Photos from the image-classification dataset "PillSight-Pics" in the GitHub repository RyGuy101/PillSight-Pics. Its 6 classes are: adderall, hydrocodone, mirtazapine, nystatin, prednisone, promethazine.

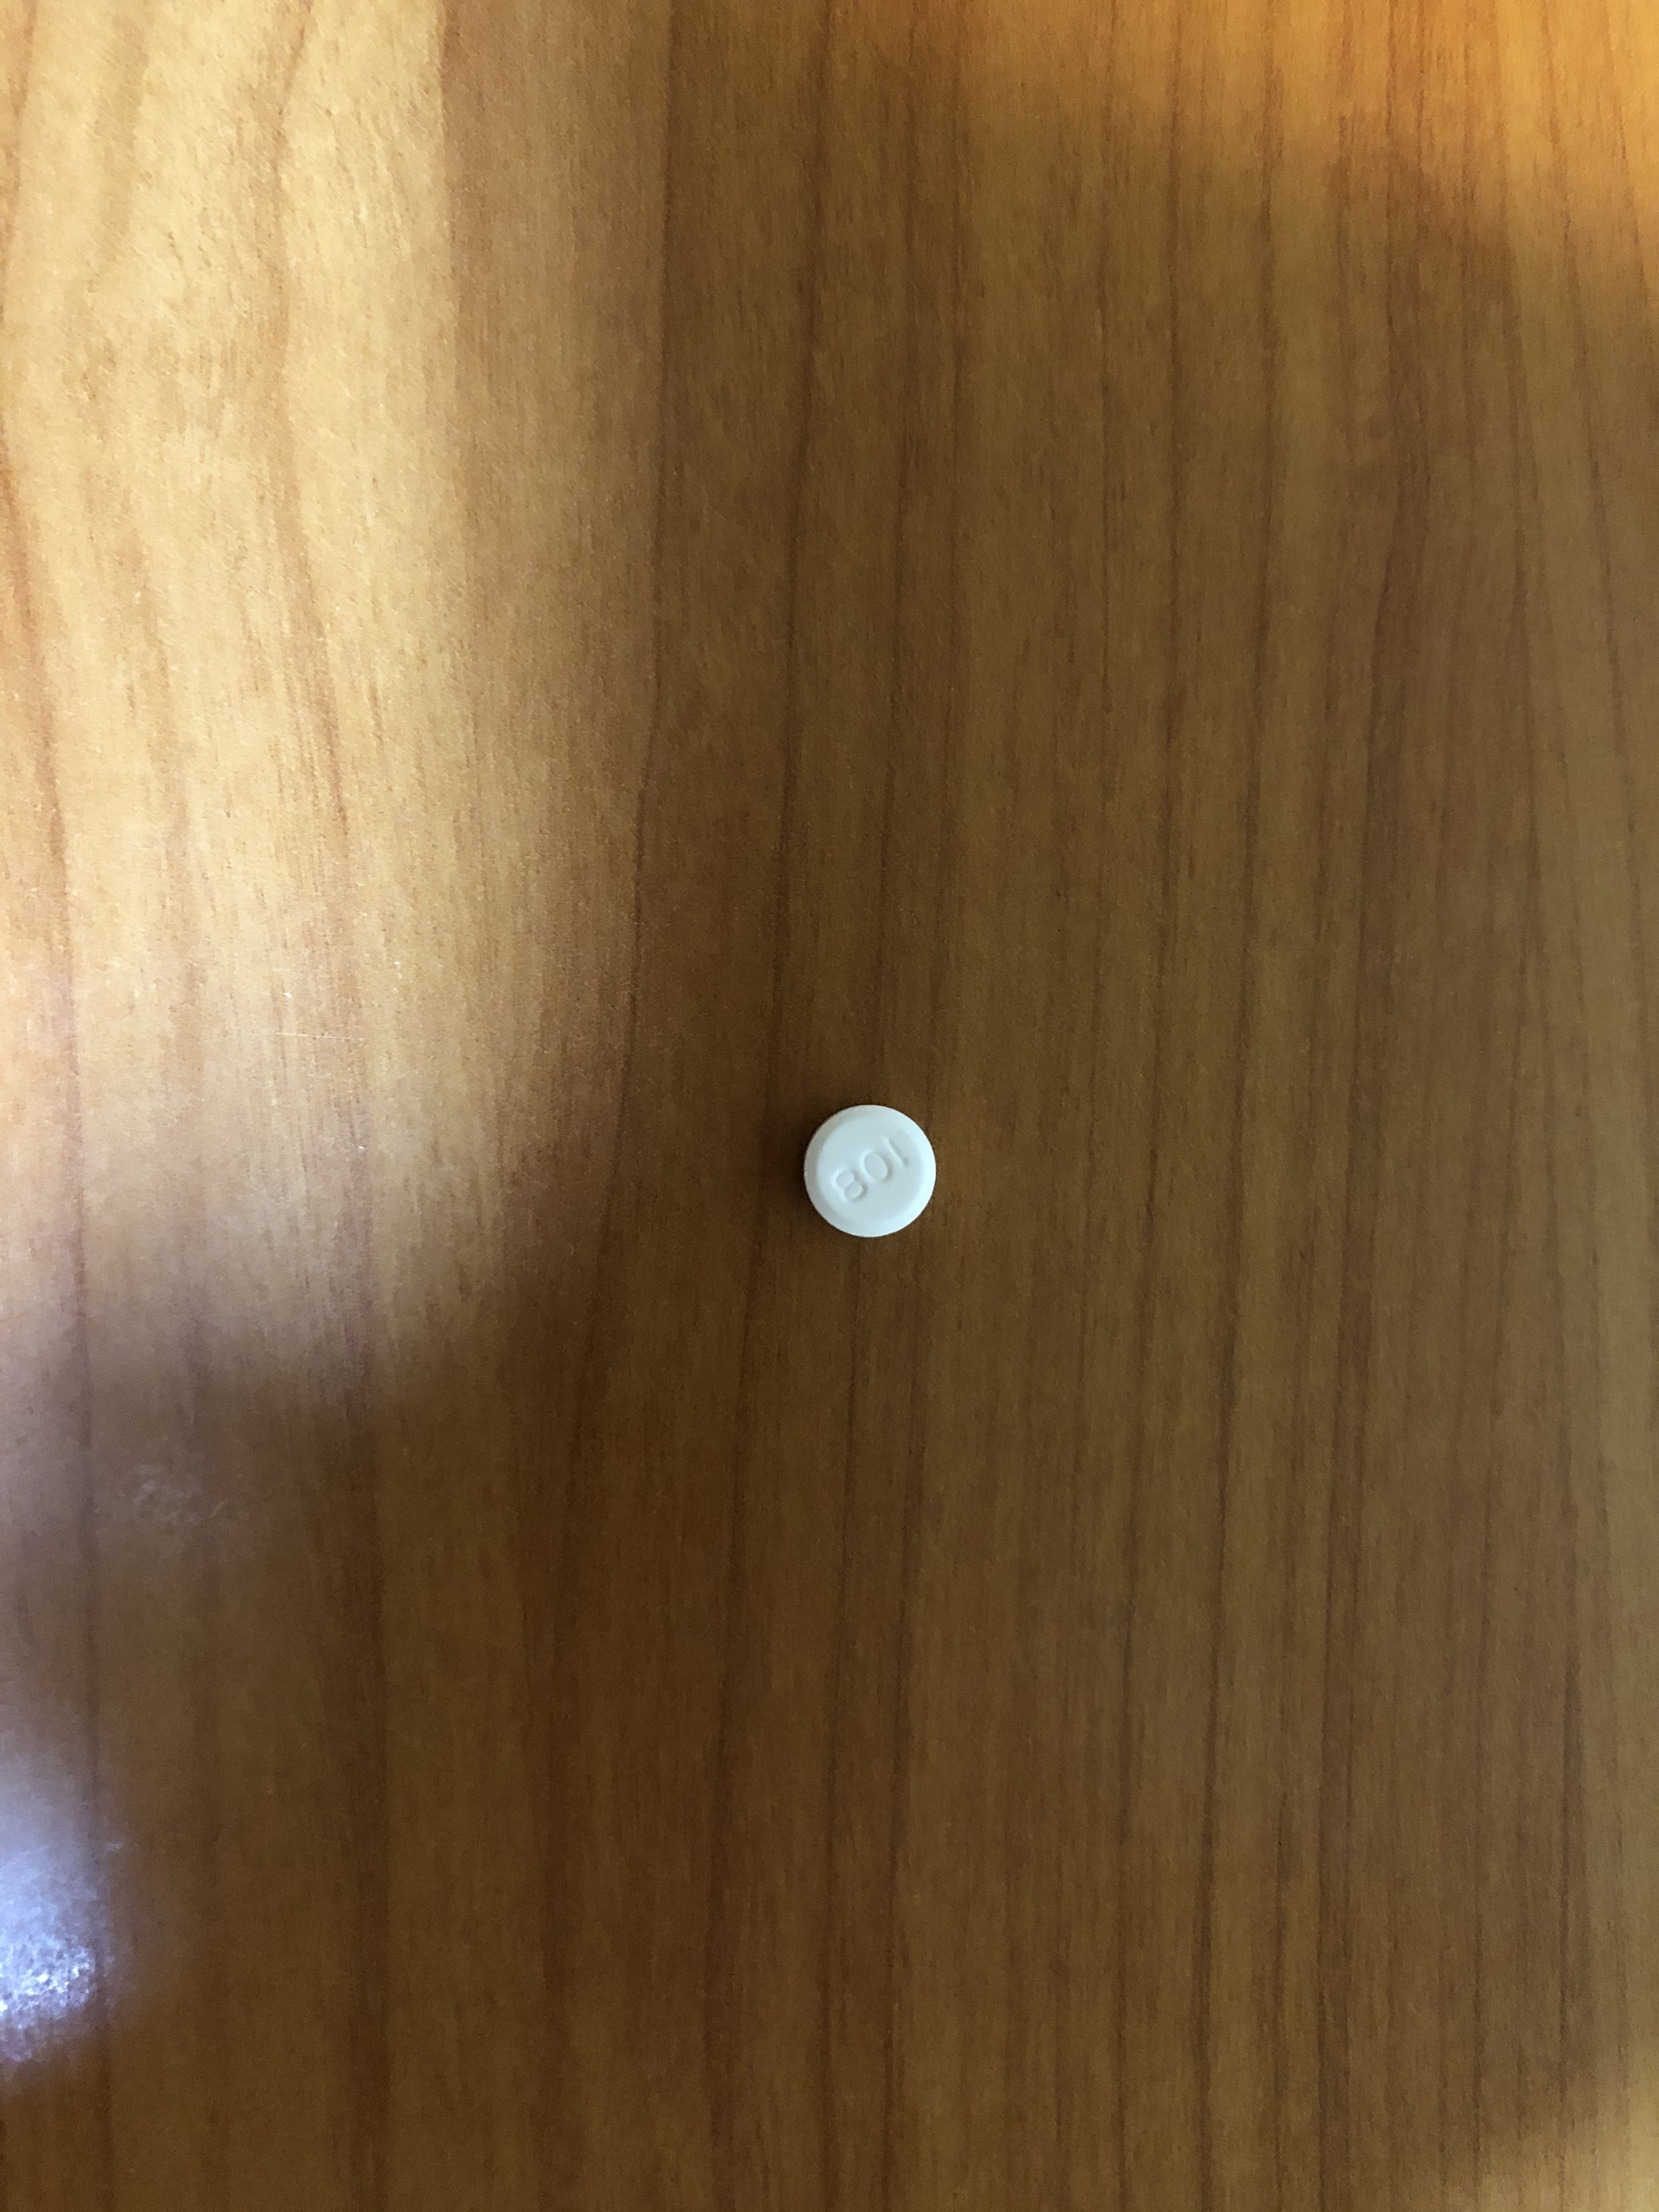
Label: promethazine

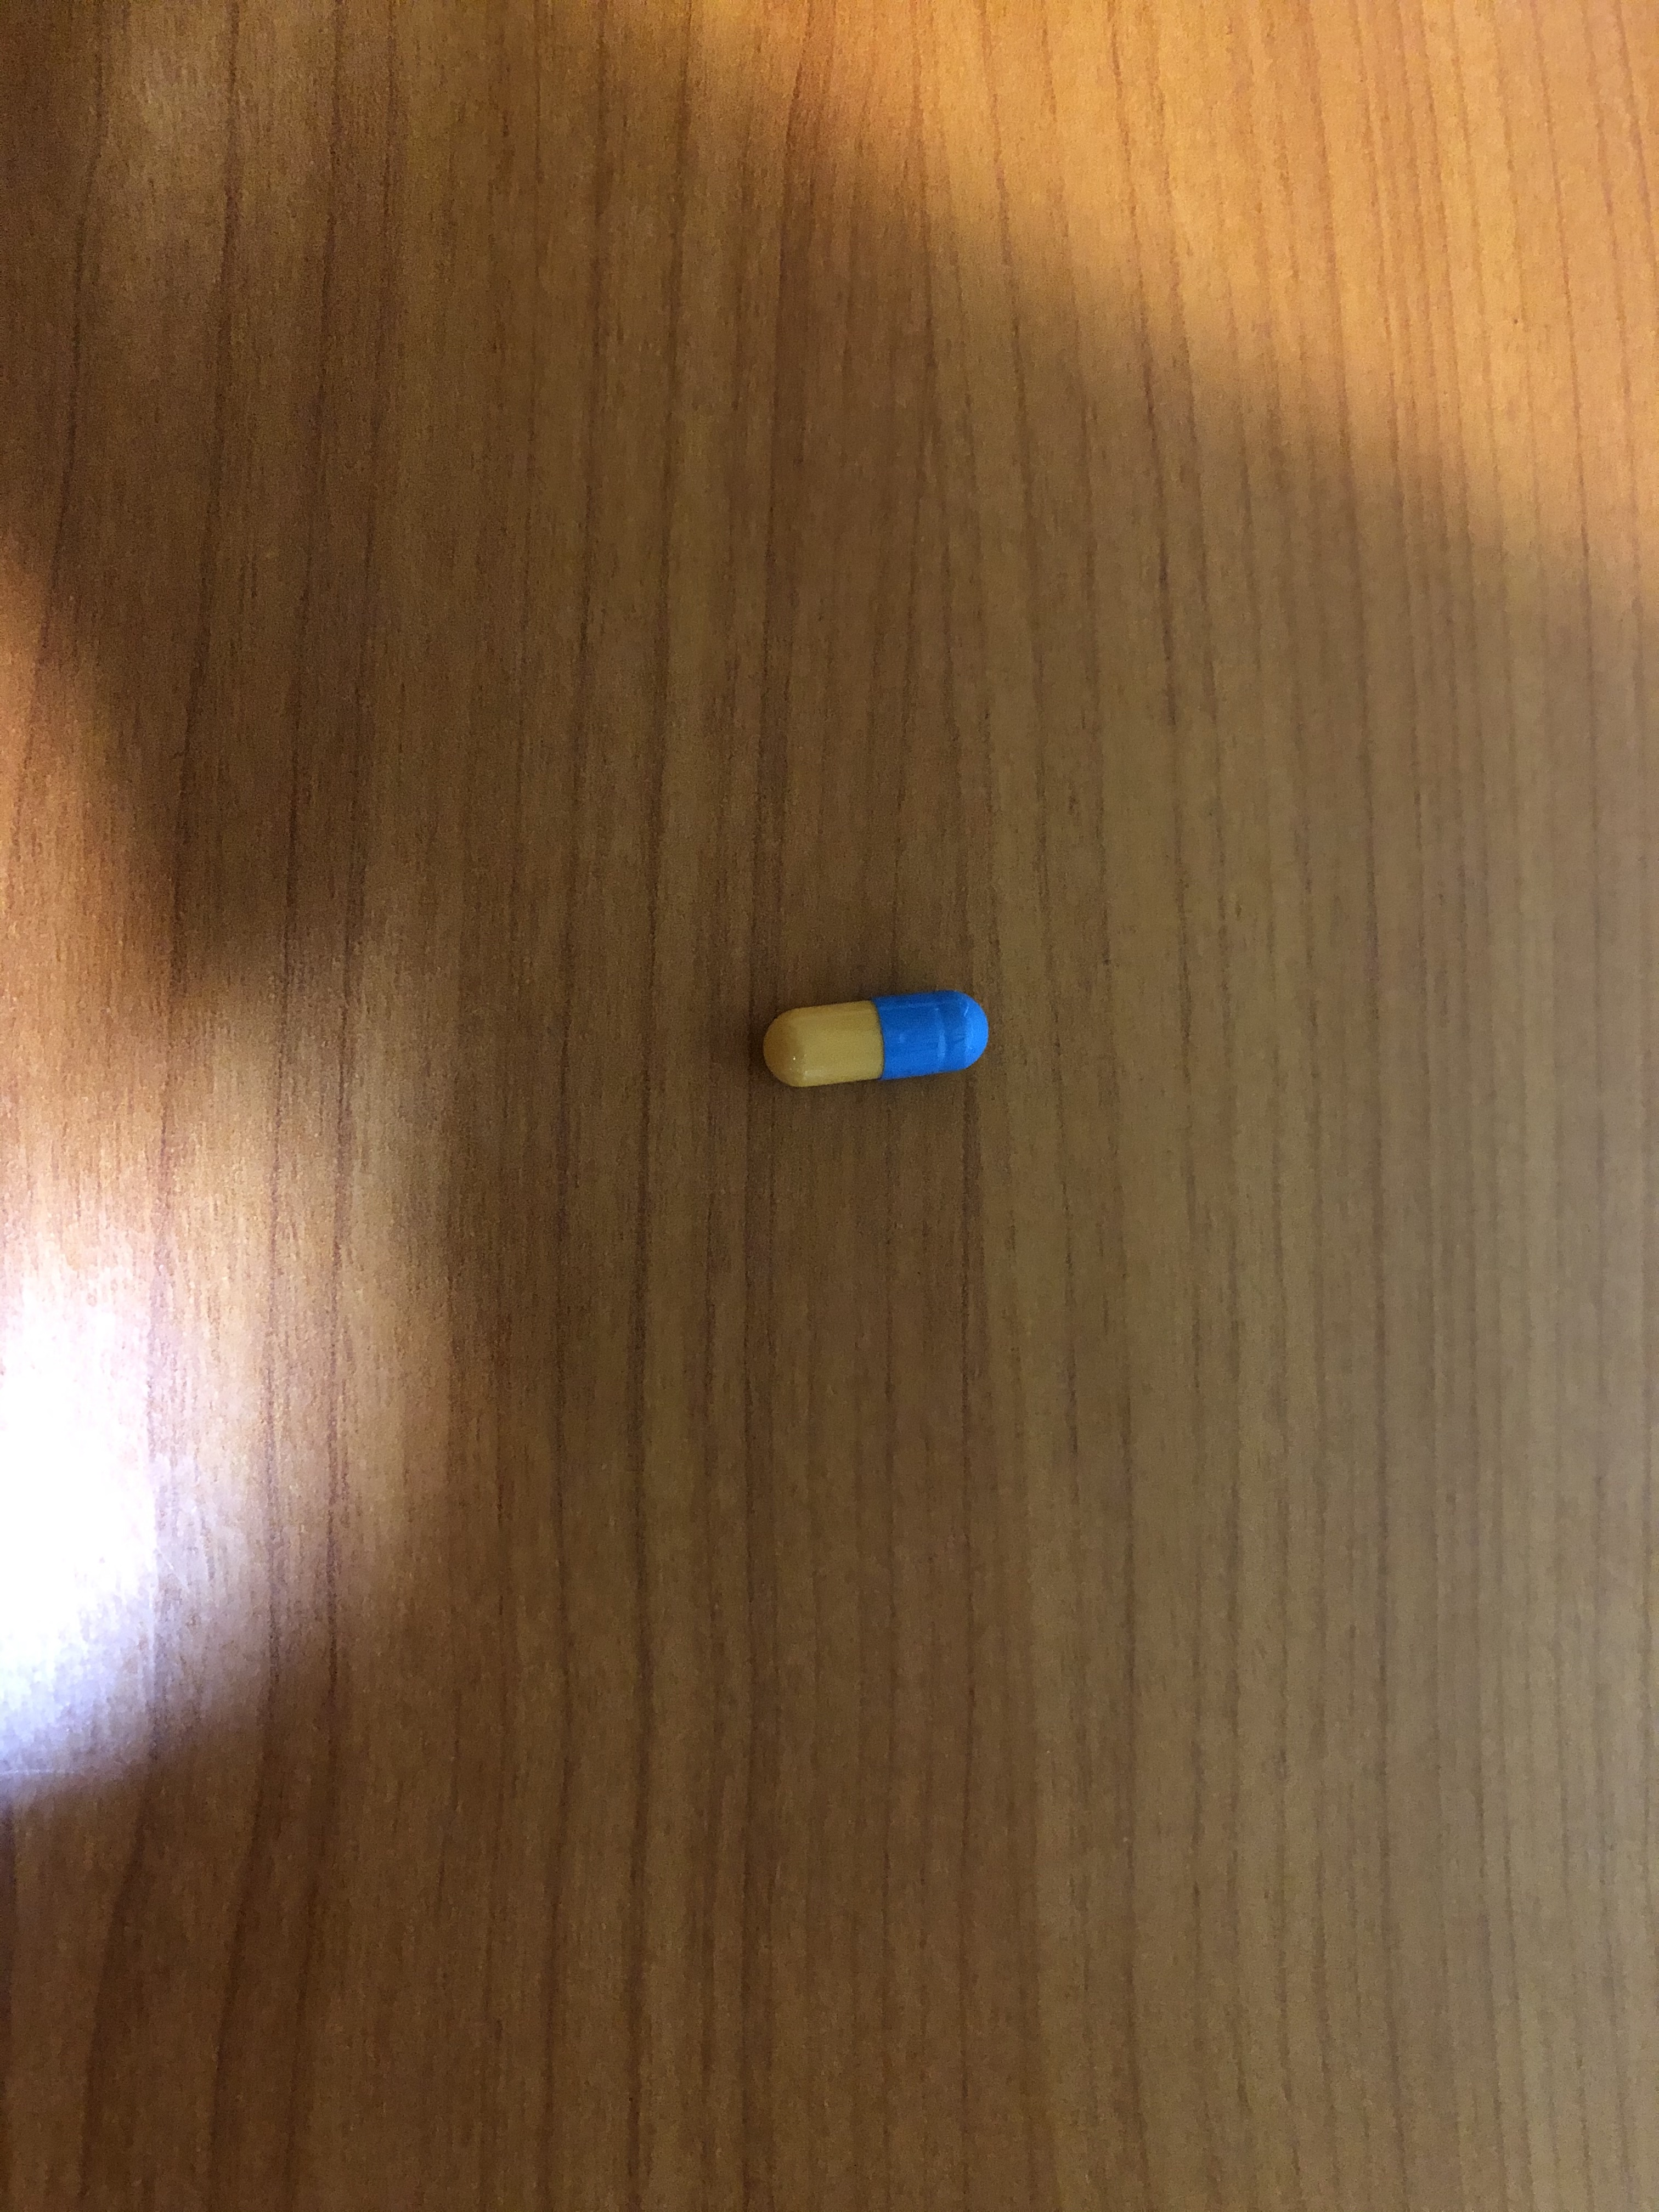
Label: adderall

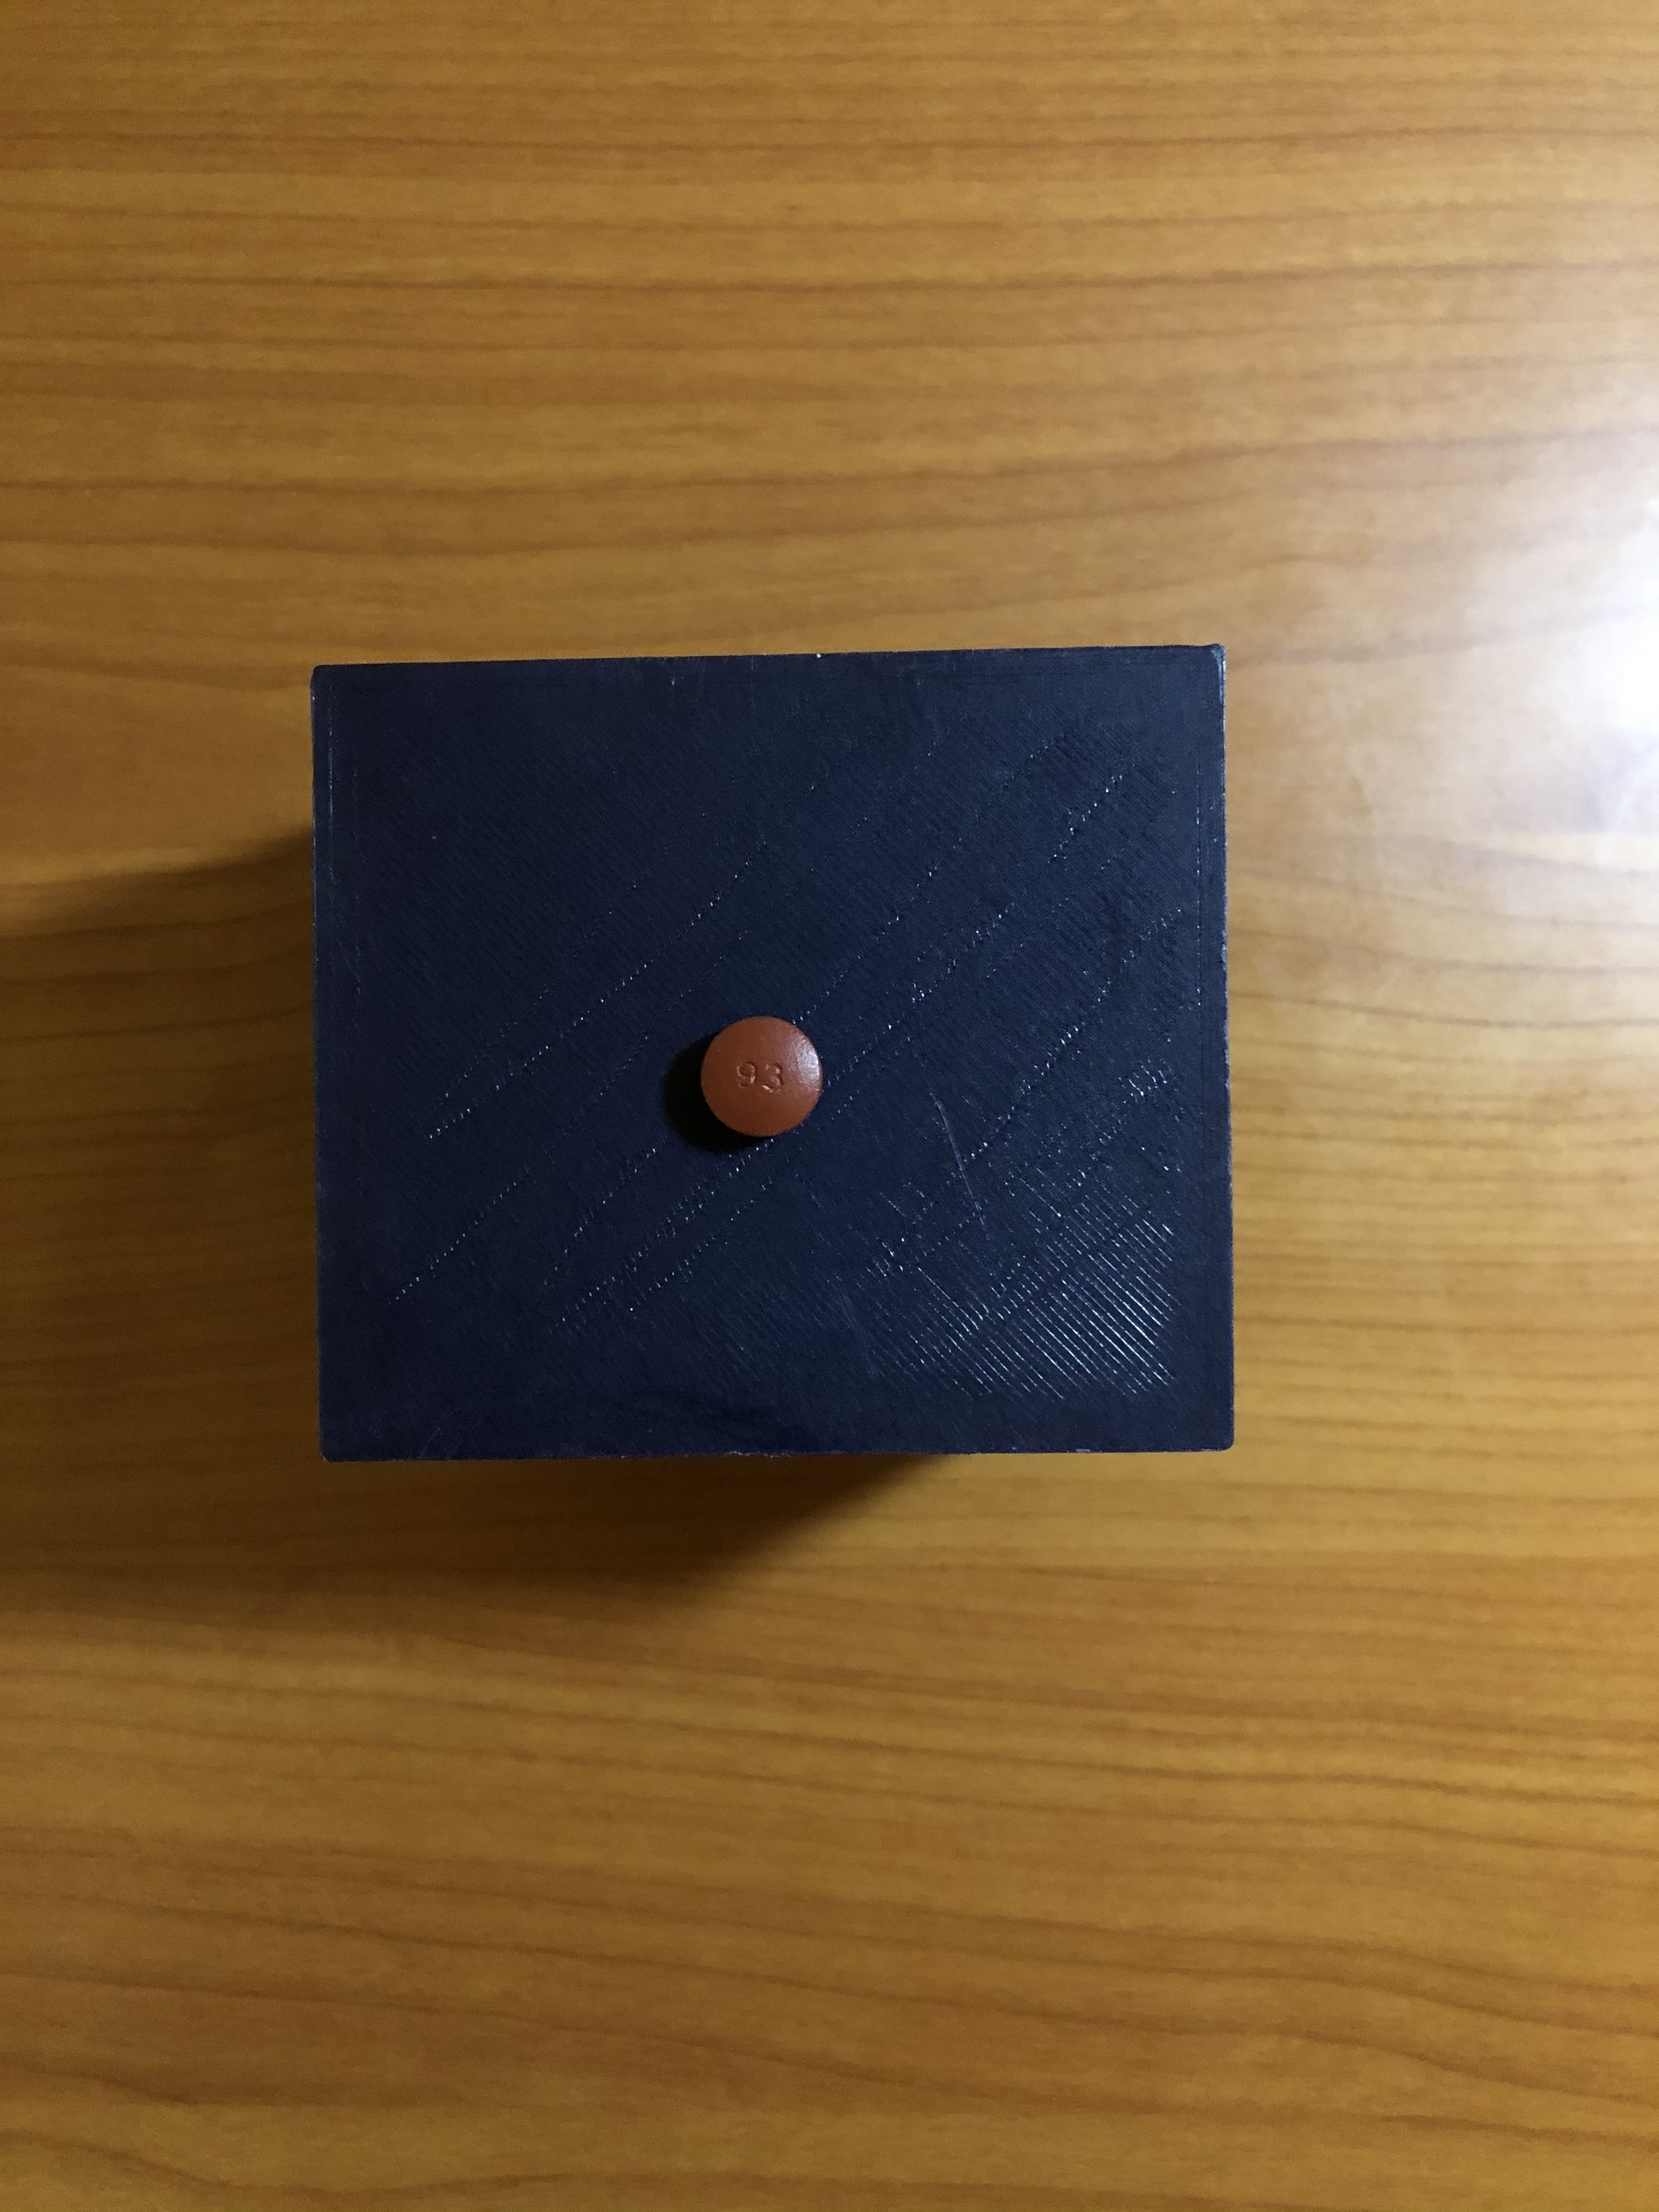
Label: nystatin

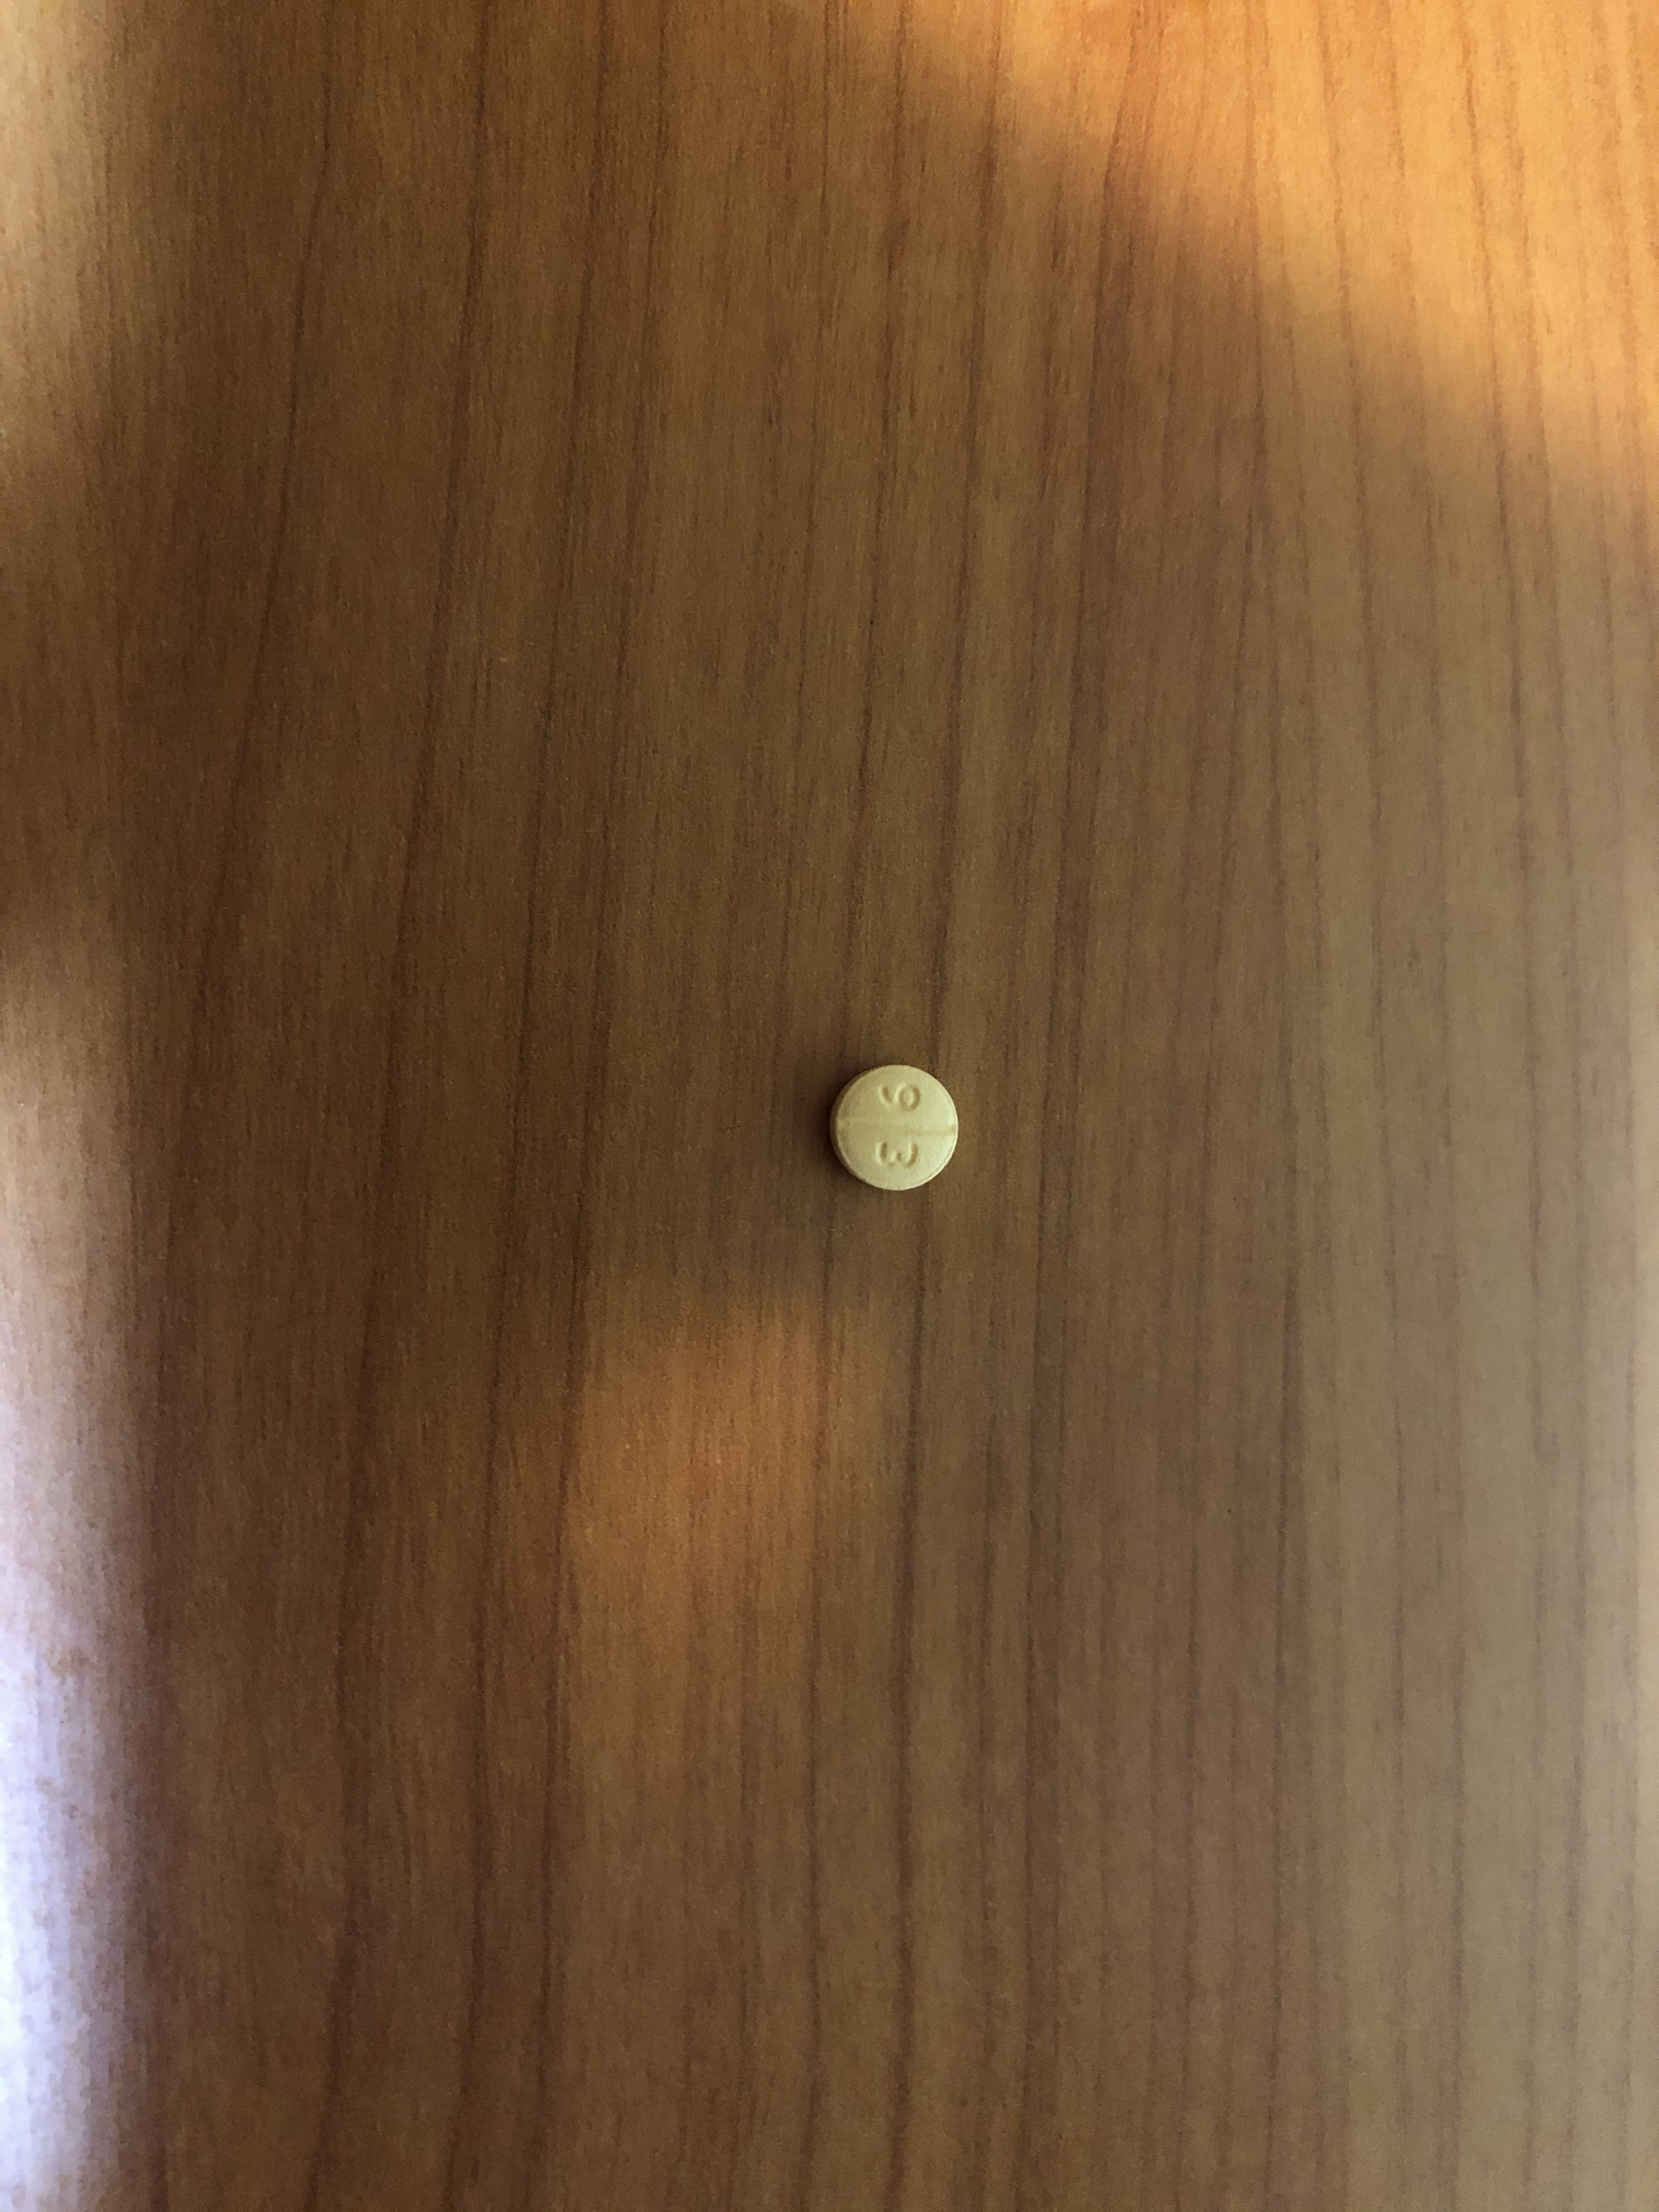
Label: mirtazapine

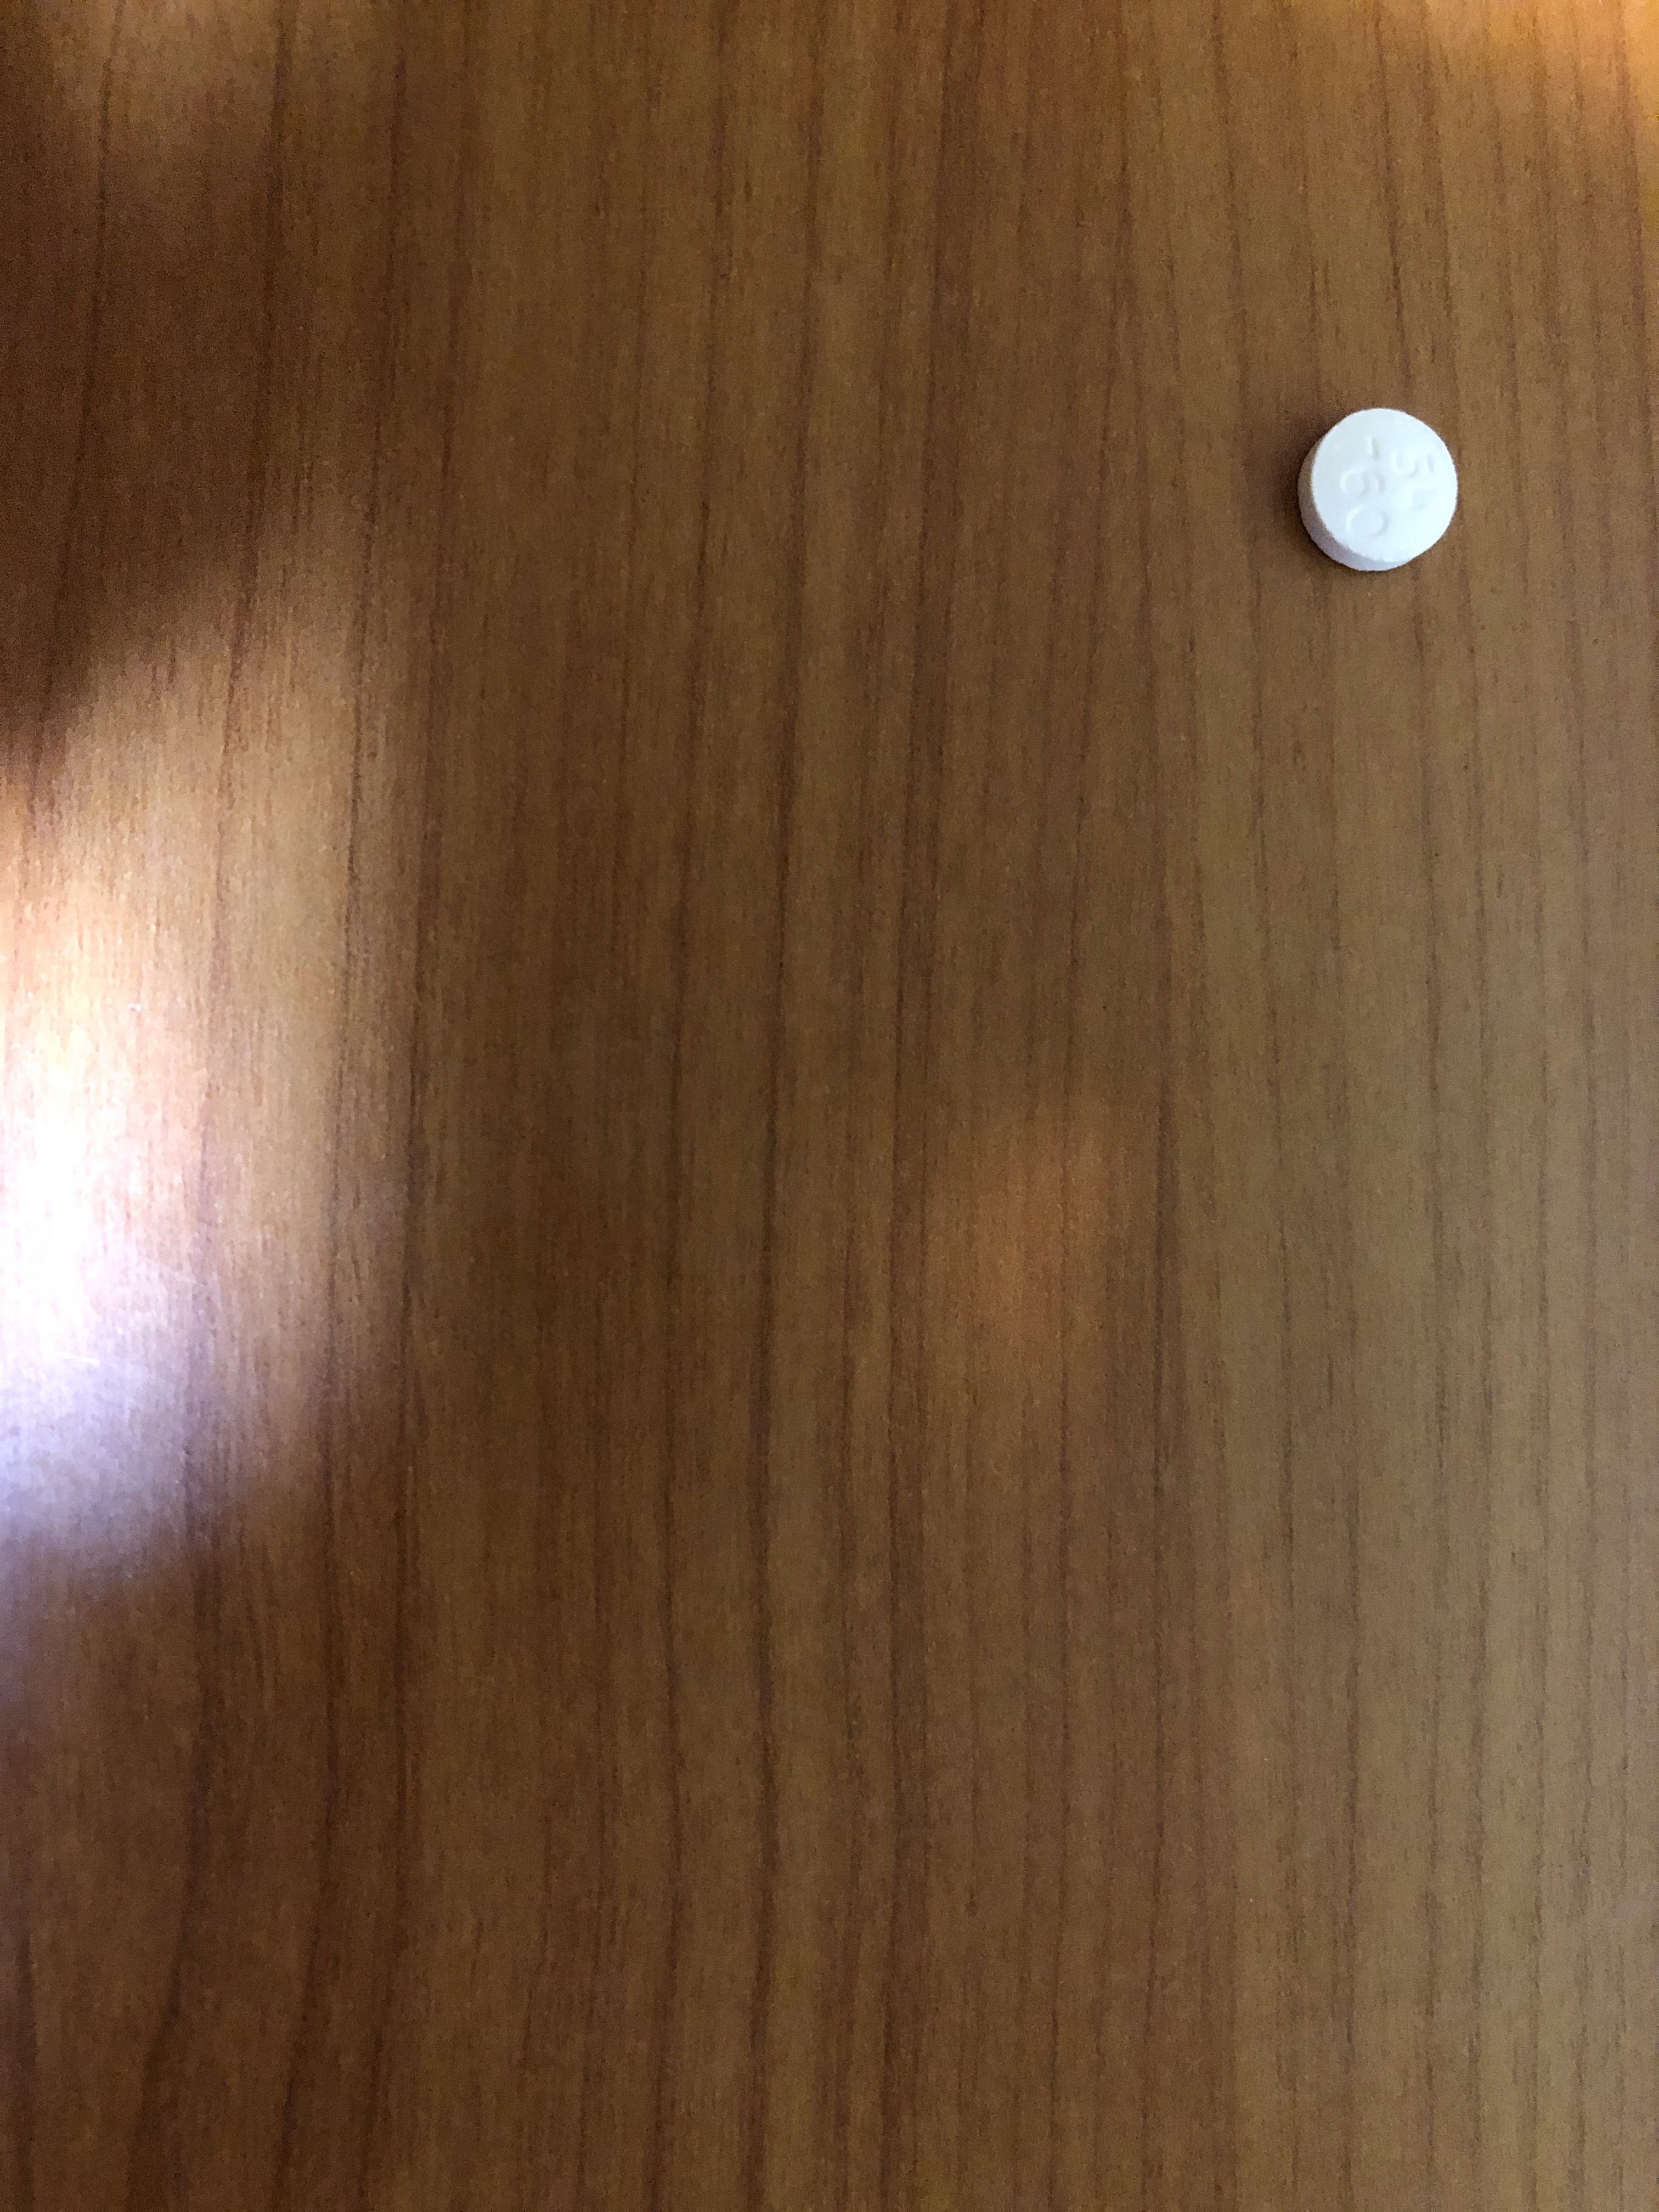
Label: prednisone

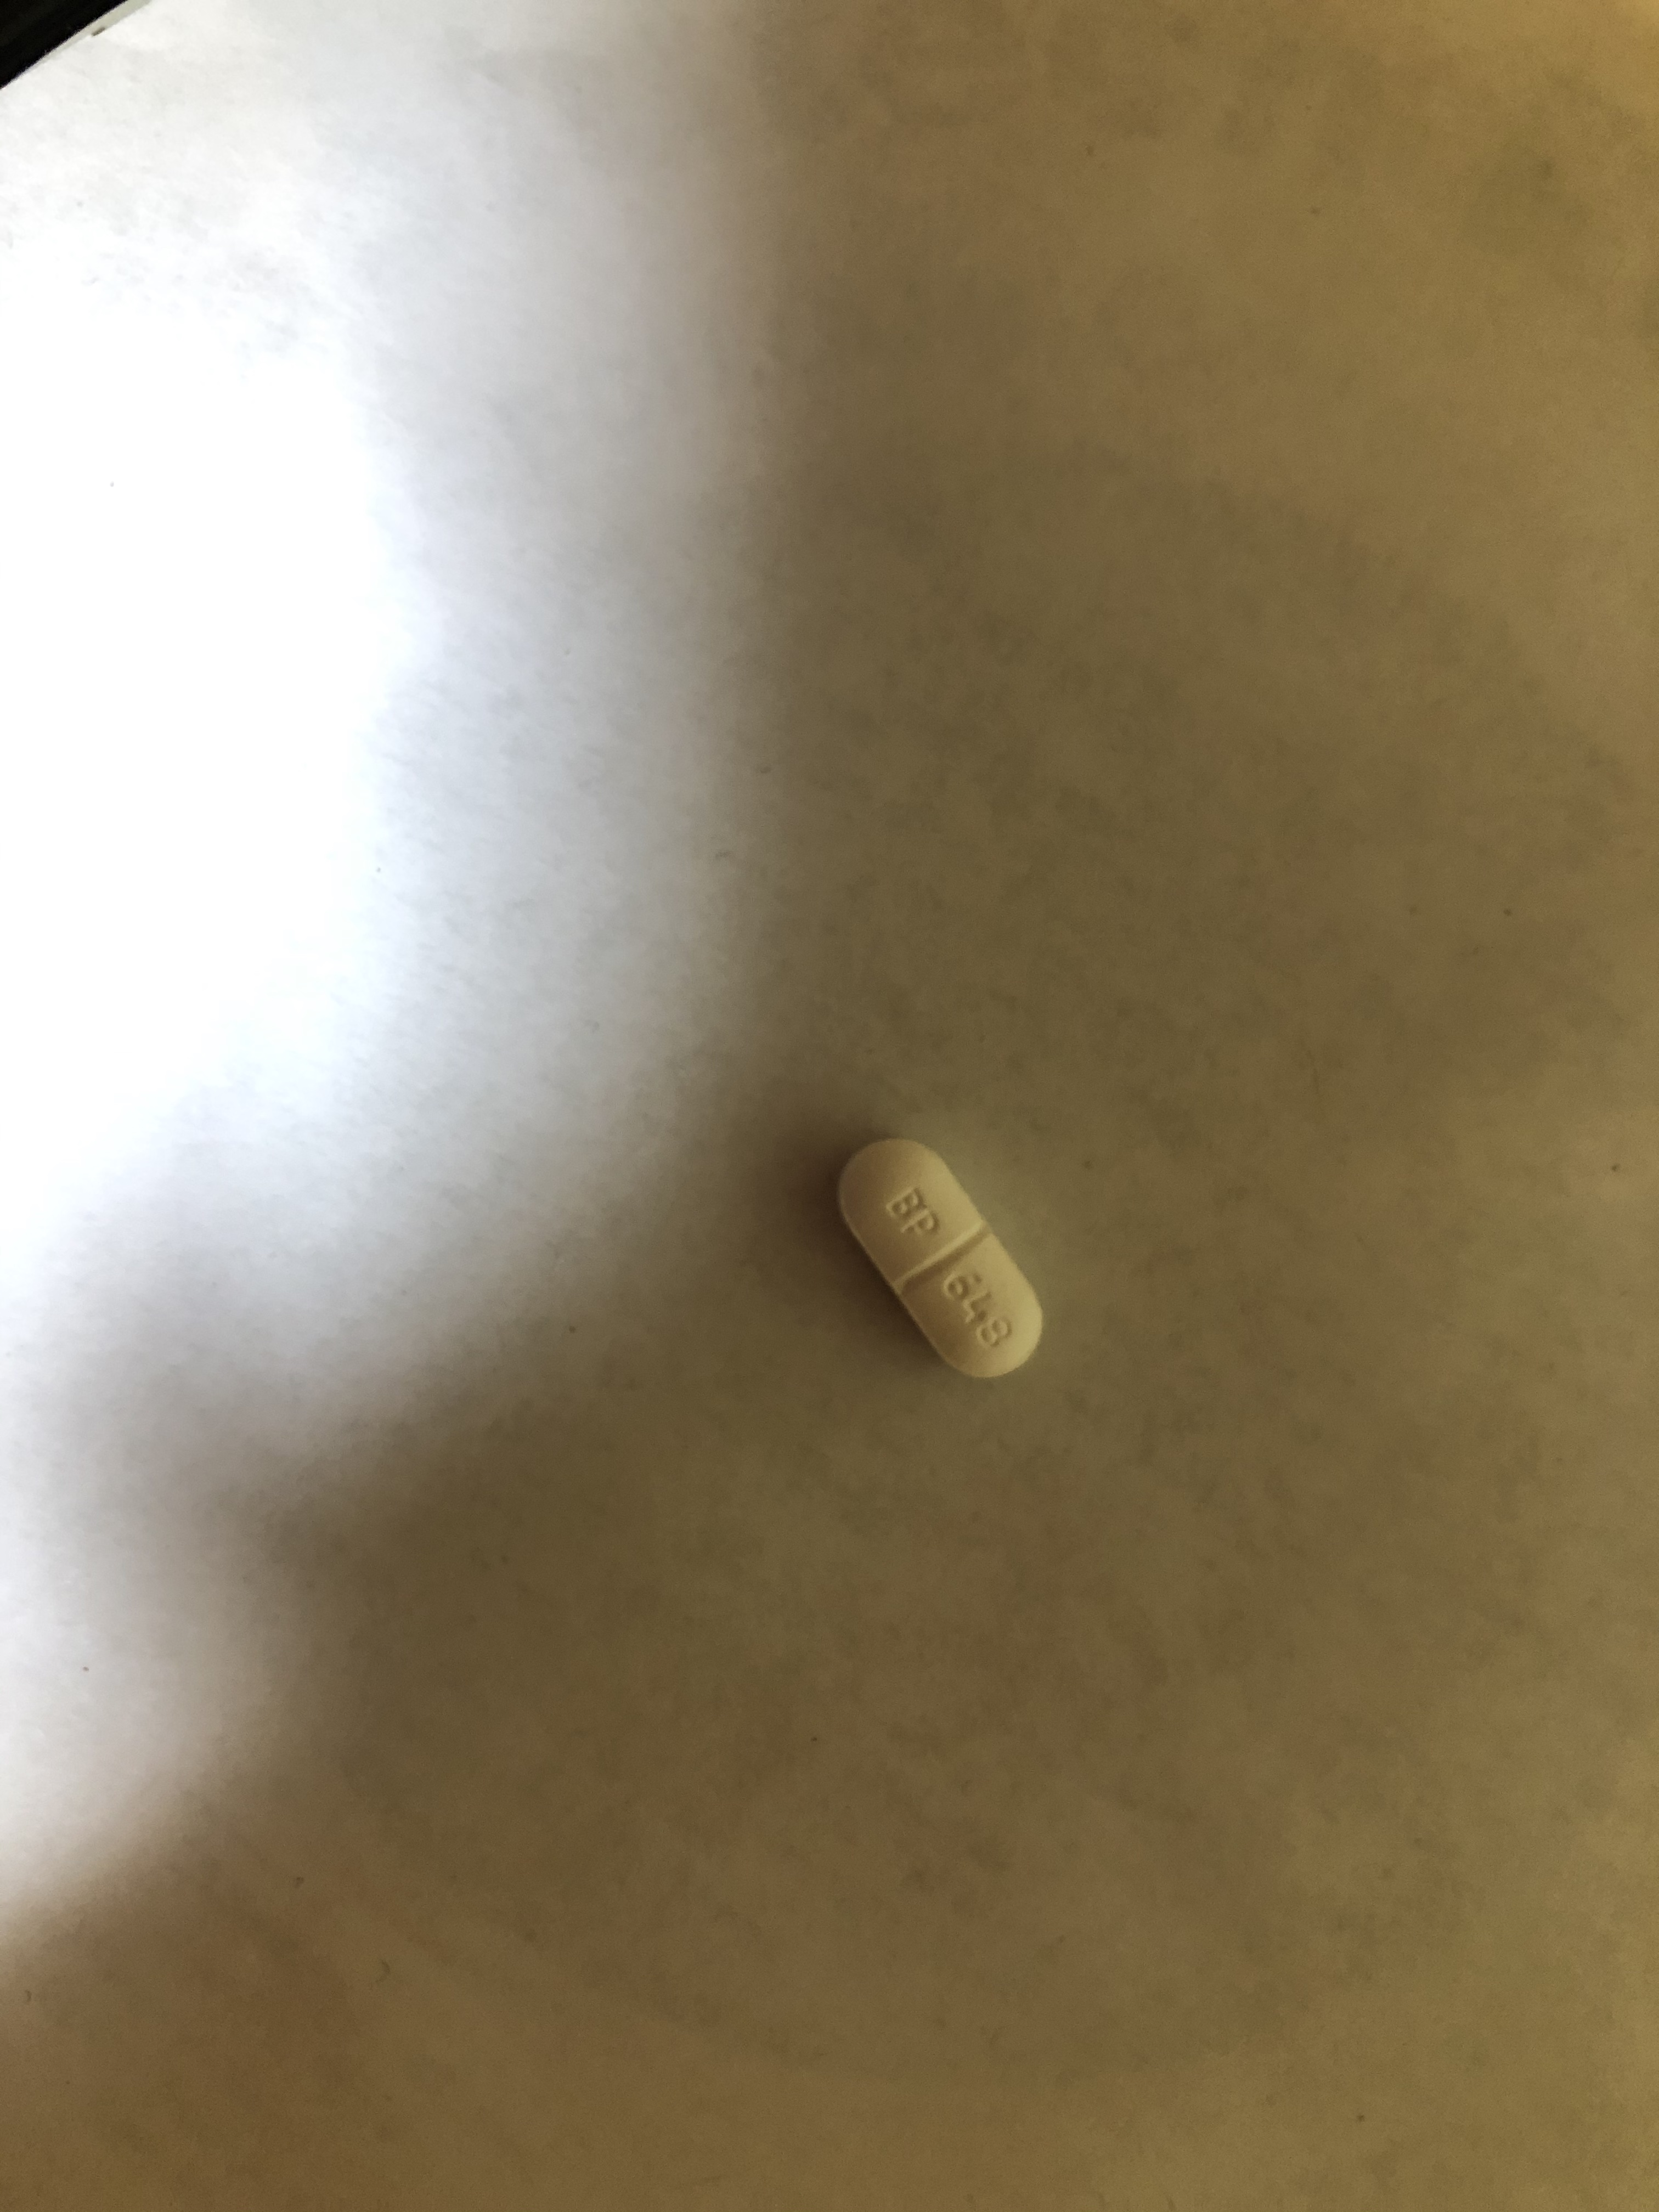
Label: hydrocodone
